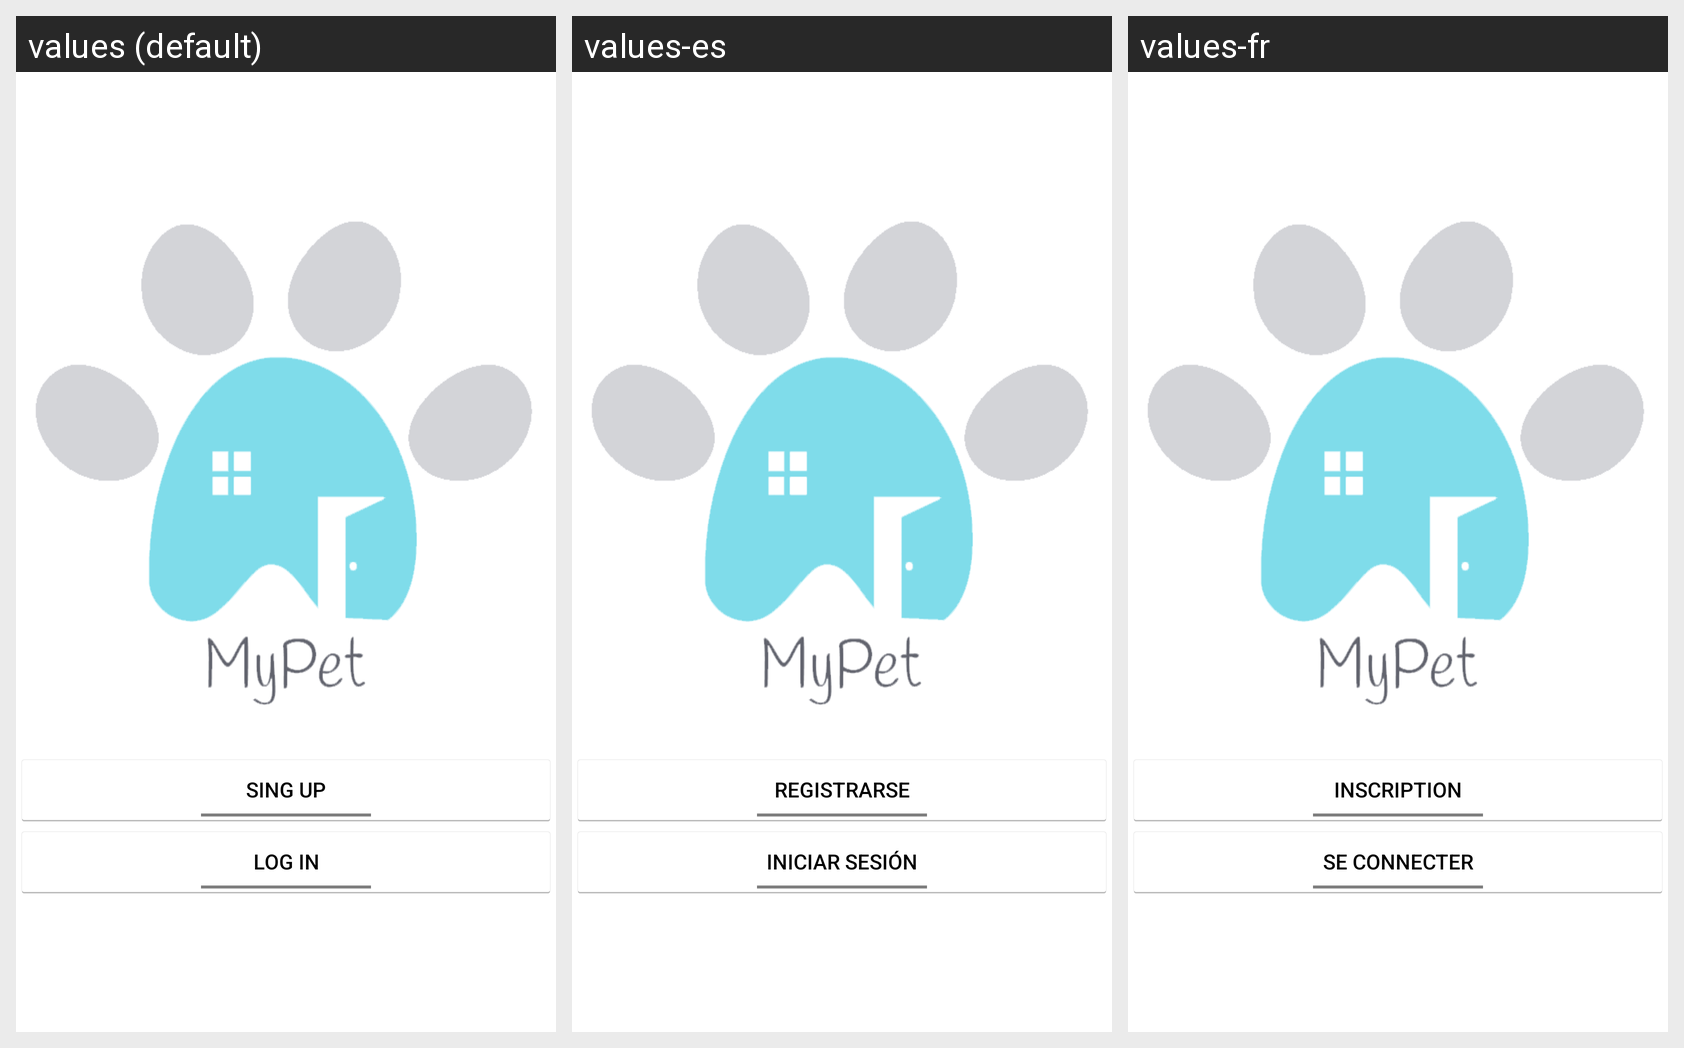

The Android screen above is rendered under several locales of the same app. Produce the string resources it draws, with the default and per-locale values.
Android screen res/layout/activity_start.xml rendered under 3 locales, left to right: values (default), values-es, values-fr. Device: Nexus 5 (rendered at 1080×1920; each locale shown at half size, 540×960, under a caption strip naming it); theme AppTheme.
Strings drawn on this screen, with the default value and each locale's value (text and hints the layout hard-codes, and strings that could not be matched under every locale, appear in the picture but are not listed):

btn_registrarse
  values: Sing Up
  values-es: Registrarse
  values-fr: Inscription

btn_incio_sesion
  values: Log in
  values-es: Iniciar sesión
  values-fr: Se connecter
